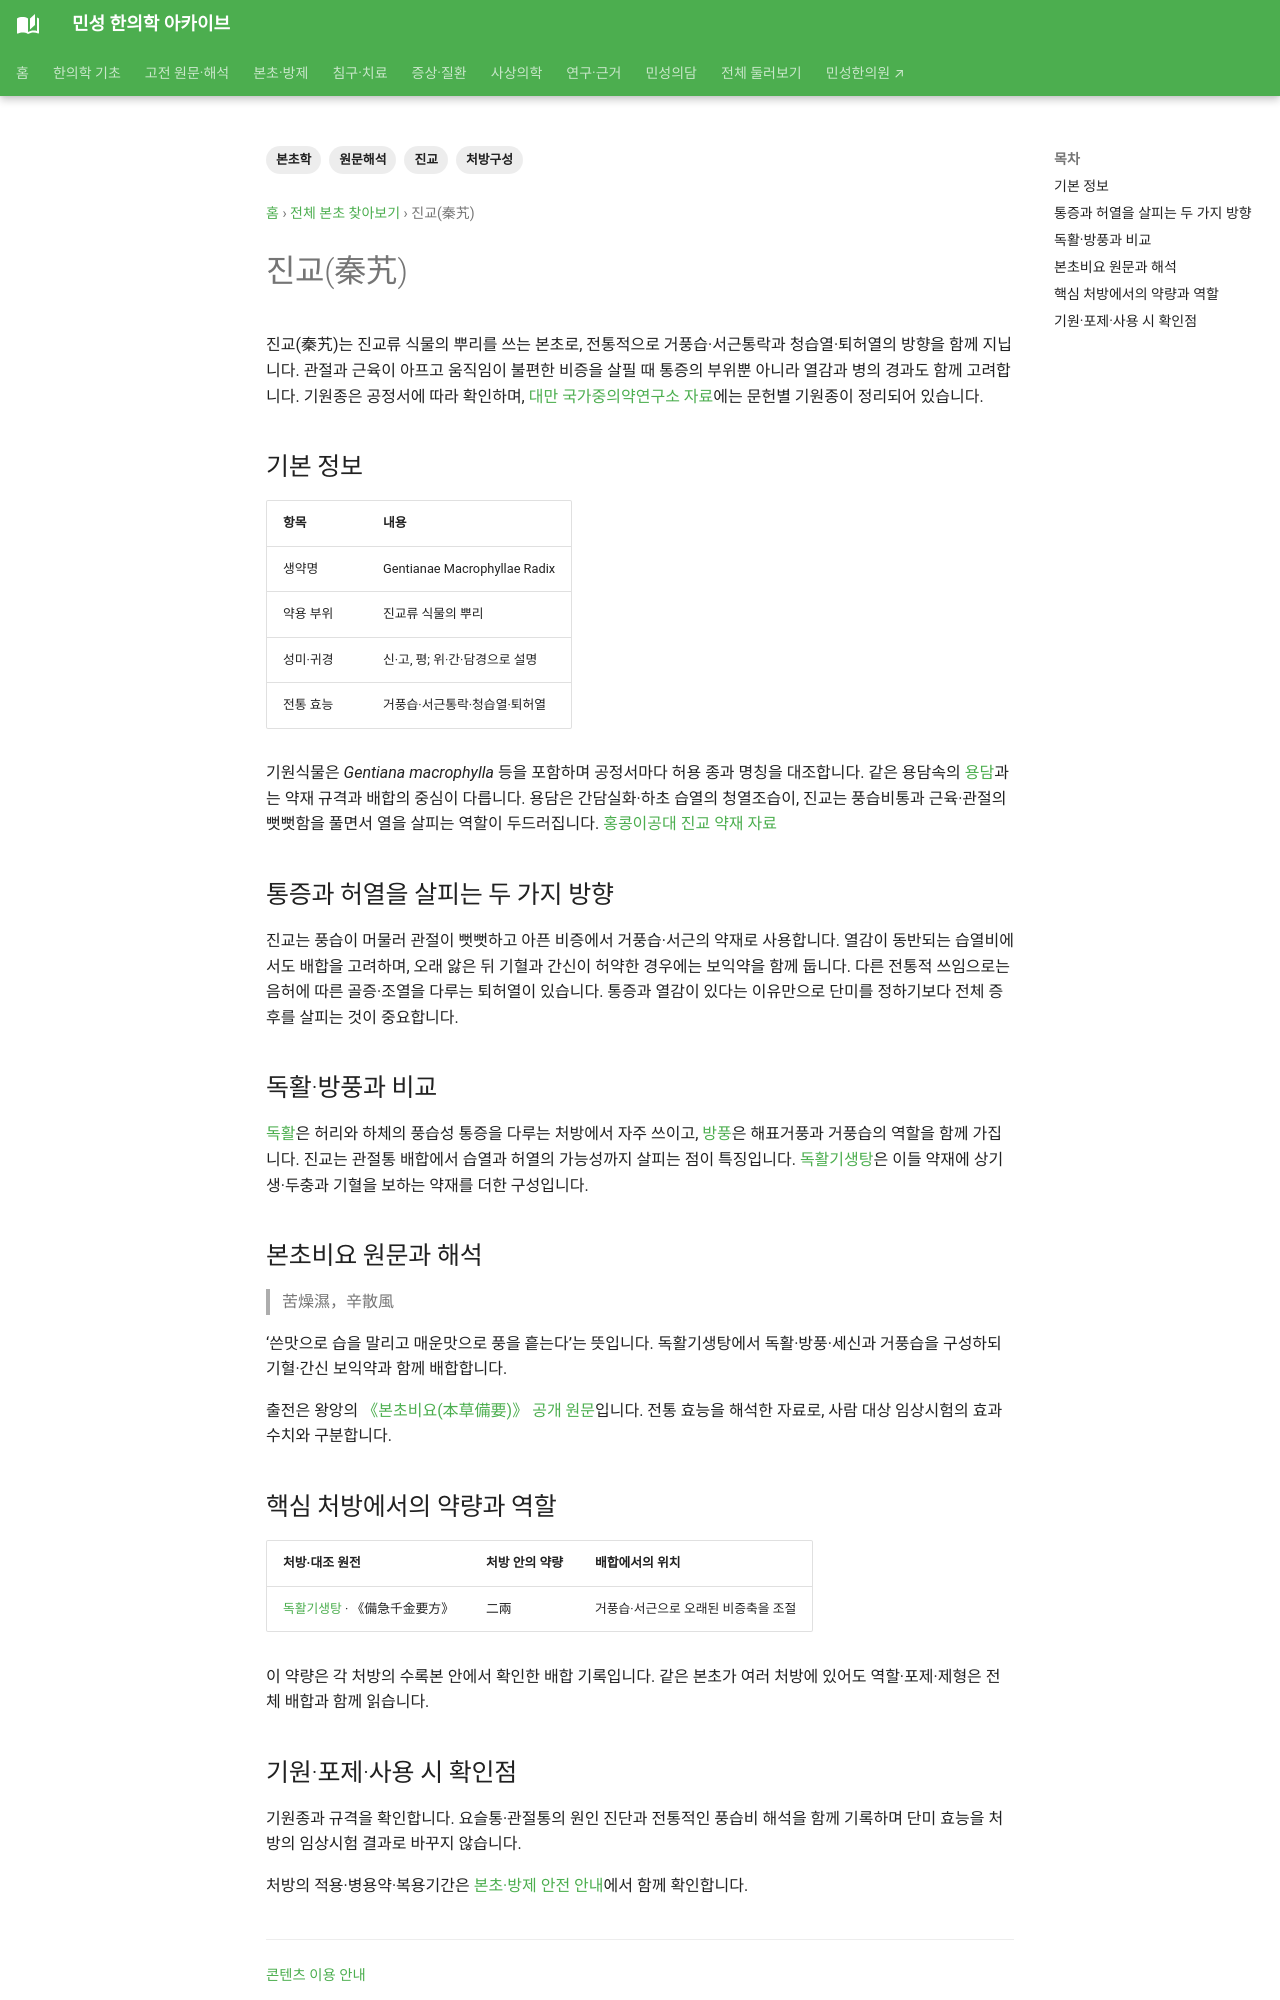

repository: joowon1111/minseong-korean-medicine-wiki · page: herbs/gentiana-macrophylla/index.html · generator: mkdocs

---
title: 진교(秦艽)
description: 진교의 전통적 역할, 본초비요 원문과 해석, 핵심 처방에서의 배합·약량 및 기원·포제 확인점을 정리합니다.
tags: [본초학, 진교, 처방구성, 원문해석]
---
# 진교(秦艽)

진교(秦艽)는 진교류 식물의 뿌리를 쓰는 본초로, 전통적으로 거풍습·서근통락과 청습열·퇴허열의 방향을 함께 지닙니다. 관절과 근육이 아프고 움직임이 불편한 비증을 살필 때 통증의 부위뿐 아니라 열감과 병의 경과도 함께 고려합니다. 기원종은 공정서에 따라 확인하며, [대만 국가중의약연구소 자료](https://www.nricm.edu.tw/htcm/catalog/tcm_herbal_details9d32.html?id=1446)에는 문헌별 기원종이 정리되어 있습니다.

## 기본 정보

| 항목 | 내용 |
|---|---|
| 생약명 | Gentianae Macrophyllae Radix |
| 약용 부위 | 진교류 식물의 뿌리 |
| 성미·귀경 | 신·고, 평; 위·간·담경으로 설명 |
| 전통 효능 | 거풍습·서근통락·청습열·퇴허열 |

기원식물은 *Gentiana macrophylla* 등을 포함하며 공정서마다 허용 종과 명칭을 대조합니다. 같은 용담속의 [용담](gentian-root.md)과는 약재 규격과 배합의 중심이 다릅니다. 용담은 간담실화·하초 습열의 청열조습이, 진교는 풍습비통과 근육·관절의 뻣뻣함을 풀면서 열을 살피는 역할이 두드러집니다. [홍콩이공대 진교 약재 자료](https://herbaltcm.sn.polyu.edu.hk/sc/herbal/largeleaf-gentian-root)

## 통증과 허열을 살피는 두 가지 방향

진교는 풍습이 머물러 관절이 뻣뻣하고 아픈 비증에서 거풍습·서근의 약재로 사용합니다. 열감이 동반되는 습열비에서도 배합을 고려하며, 오래 앓은 뒤 기혈과 간신이 허약한 경우에는 보익약을 함께 둡니다. 다른 전통적 쓰임으로는 음허에 따른 골증·조열을 다루는 퇴허열이 있습니다. 통증과 열감이 있다는 이유만으로 단미를 정하기보다 전체 증후를 살피는 것이 중요합니다.

## 독활·방풍과 비교

[독활](angelica-pubescens.md)은 허리와 하체의 풍습성 통증을 다루는 처방에서 자주 쓰이고, [방풍](saposhnikovia.md)은 해표거풍과 거풍습의 역할을 함께 가집니다. 진교는 관절통 배합에서 습열과 허열의 가능성까지 살피는 점이 특징입니다. [독활기생탕](../formulas/duhuo-jisheng-tang.md)은 이들 약재에 상기생·두충과 기혈을 보하는 약재를 더한 구성입니다.

## 본초비요 원문과 해석 {#classic-interpretation}

> 苦燥濕，辛散風

‘쓴맛으로 습을 말리고 매운맛으로 풍을 흩는다’는 뜻입니다. 독활기생탕에서 독활·방풍·세신과 거풍습을 구성하되 기혈·간신 보익약과 함께 배합합니다.

출전은 왕앙의 [《본초비요(本草備要)》 공개 원문](https://jicheng.tw/tcm/book/本草備要/index.html)입니다. 전통 효능을 해석한 자료로, 사람 대상 임상시험의 효과 수치와 구분합니다.
